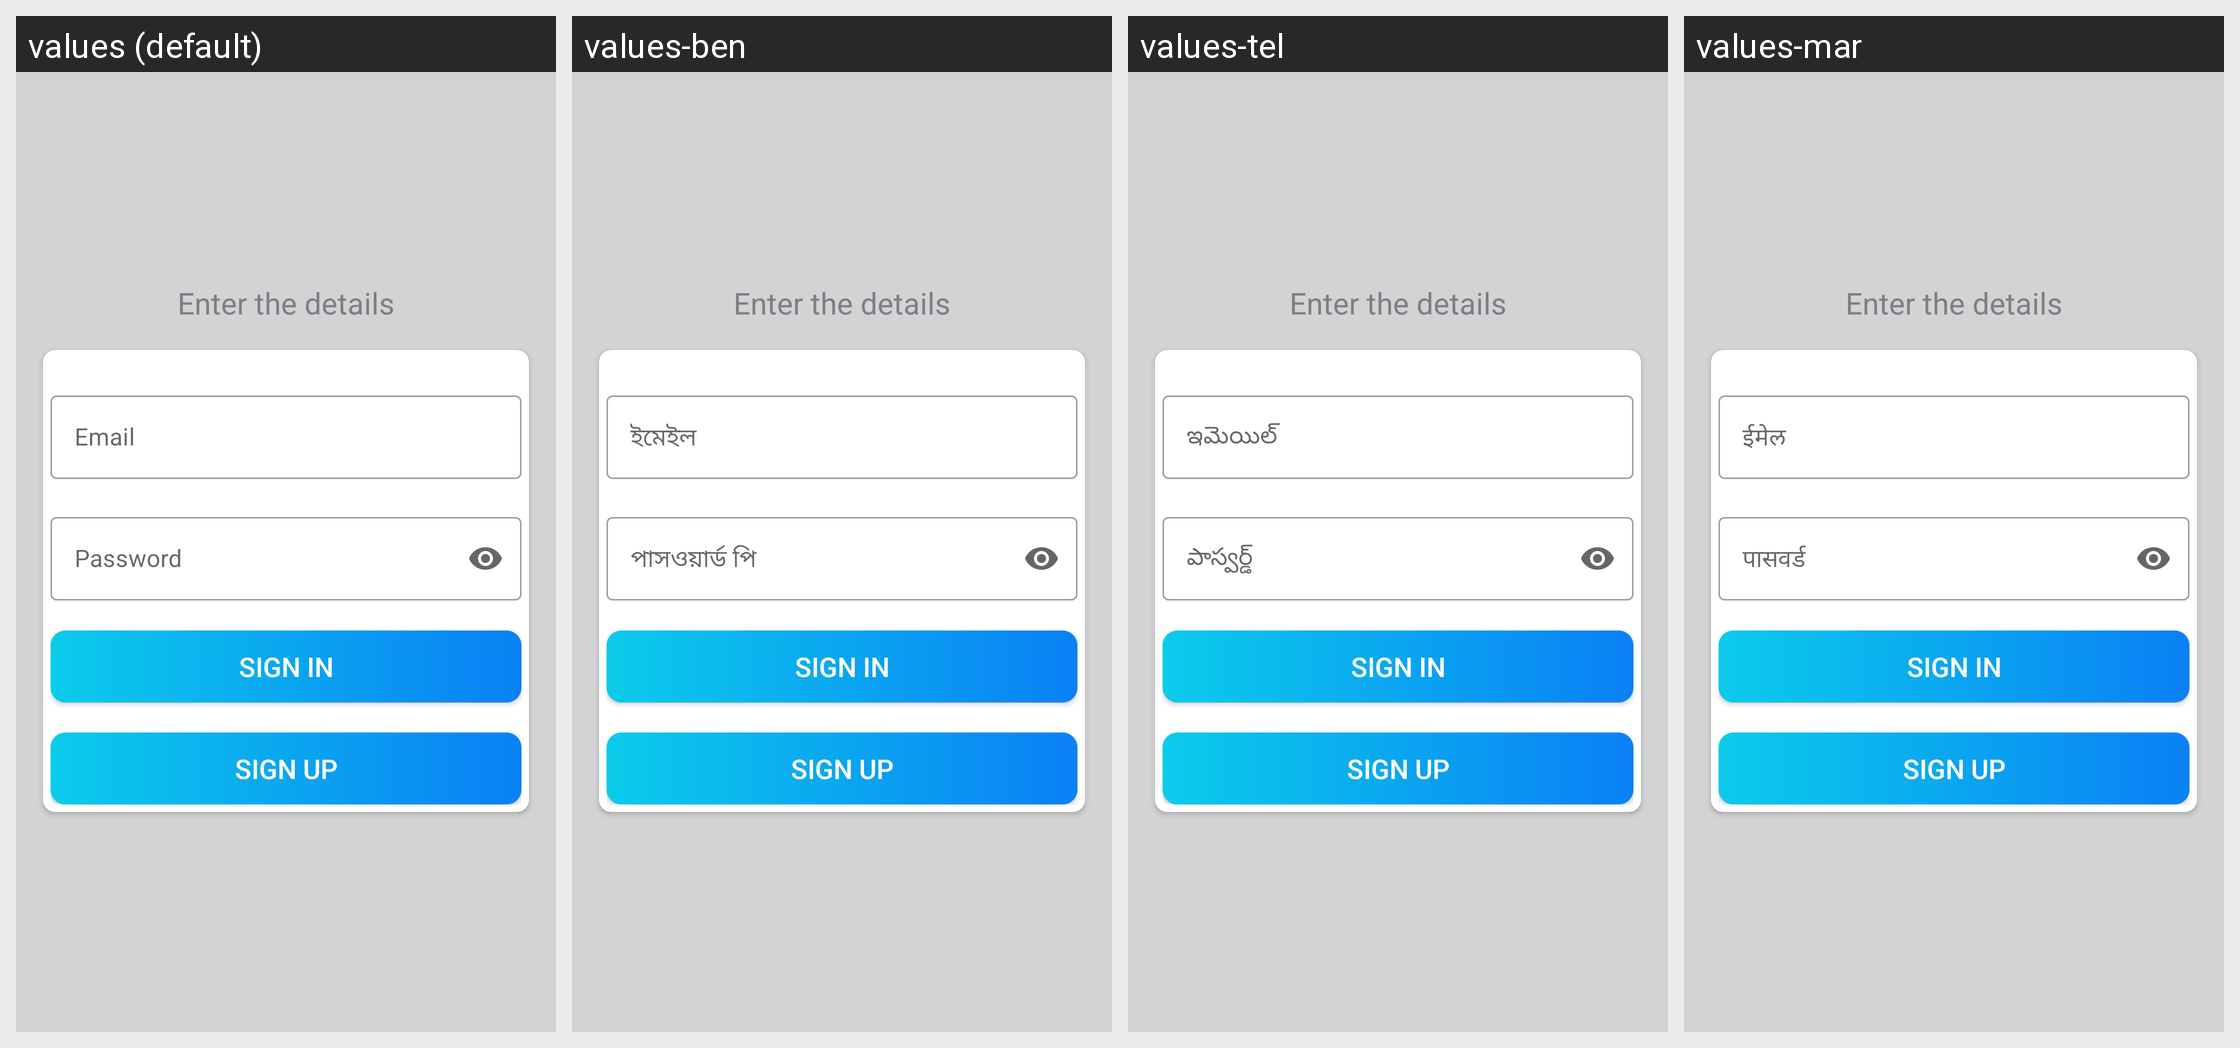

Translations of the strings shown on this Android screen, per locale in the grid:
Android screen res/layout/fragment_signin.xml rendered under 4 locales, left to right: values (default), values-ben, values-tel, values-mar. Device: Nexus 5 (rendered at 1080×1920; each locale shown at half size, 540×960, under a caption strip naming it); theme Theme.Nearby_feature.
Other locales in the repository, not shown: values-guj, values-hi, values-kan, values-pun, values-tam.
Strings drawn on this screen, with the default value and each locale's value (text and hints the layout hard-codes, and strings that could not be matched under every locale, appear in the picture but are not listed):

email
  values: Email
  values-ben: ইমেইল
  values-tel: ఇమెయిల్
  values-mar: ईमेल

password
  values: Password
  values-ben: পাসওয়ার্ড পি
  values-tel: పాస్వర్డ్
  values-mar: पासवर्ड
